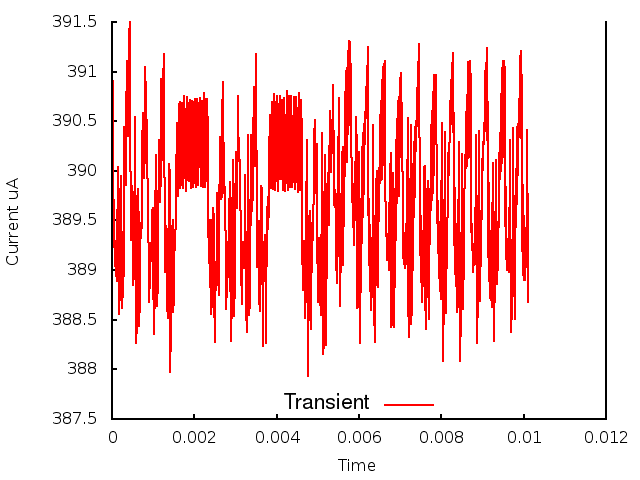

Data behind this chart, as committed beside it:
0.000000, 0.000000, 3.910415
1, 0.000010, 3.903
2, 0.000020, 3.909
3, 0.000030, 3.895
4, 0.000040, 3.897
5, 0.000050, 3.892
6, 0.000060, 3.894
7, 0.000070, 3.89
8, 0.000080, 3.893
9, 0.000090, 3.889
10, 0.000100, 3.891
11, 0.000110, 3.889
12, 0.000120, 3.891
13, 0.000130, 3.894
14, 0.000140, 3.898
15, 0.000150, 3.9
16, 0.000160, 3.896
17, 0.000170, 3.886
18, 0.000180, 3.886
19, 0.000190, 3.888
20, 0.000200, 3.889
21, 0.000210, 3.893
22, 0.000220, 3.897
23, 0.000230, 3.899
24, 0.000240, 3.888
25, 0.000250, 3.886
26, 0.000260, 3.888
27, 0.000270, 3.888
28, 0.000280, 3.891
29, 0.000290, 3.897
30, 0.000300, 3.904
31, 0.000310, 3.904
32, 0.000320, 3.901
33, 0.000330, 3.899
34, 0.000340, 3.9
35, 0.000350, 3.905
36, 0.000360, 3.911
37, 0.000370, 3.911
38, 0.000380, 3.907
39, 0.000390, 3.903
40, 0.000400, 3.904
41, 0.000410, 3.908
42, 0.000420, 3.914
43, 0.000430, 3.915
44, 0.000440, 3.905
45, 0.000450, 3.895
46, 0.000460, 3.893
47, 0.000470, 3.894
48, 0.000480, 3.897
49, 0.000490, 3.899
50, 0.000500, 3.896
51, 0.000510, 3.892
52, 0.000520, 3.889
53, 0.000530, 3.889
54, 0.000540, 3.894
55, 0.000550, 3.902
56, 0.000560, 3.905
57, 0.000570, 3.905
58, 0.000580, 3.89
59, 0.000590, 3.883
60, 0.000600, 3.885
... 951 more rows
